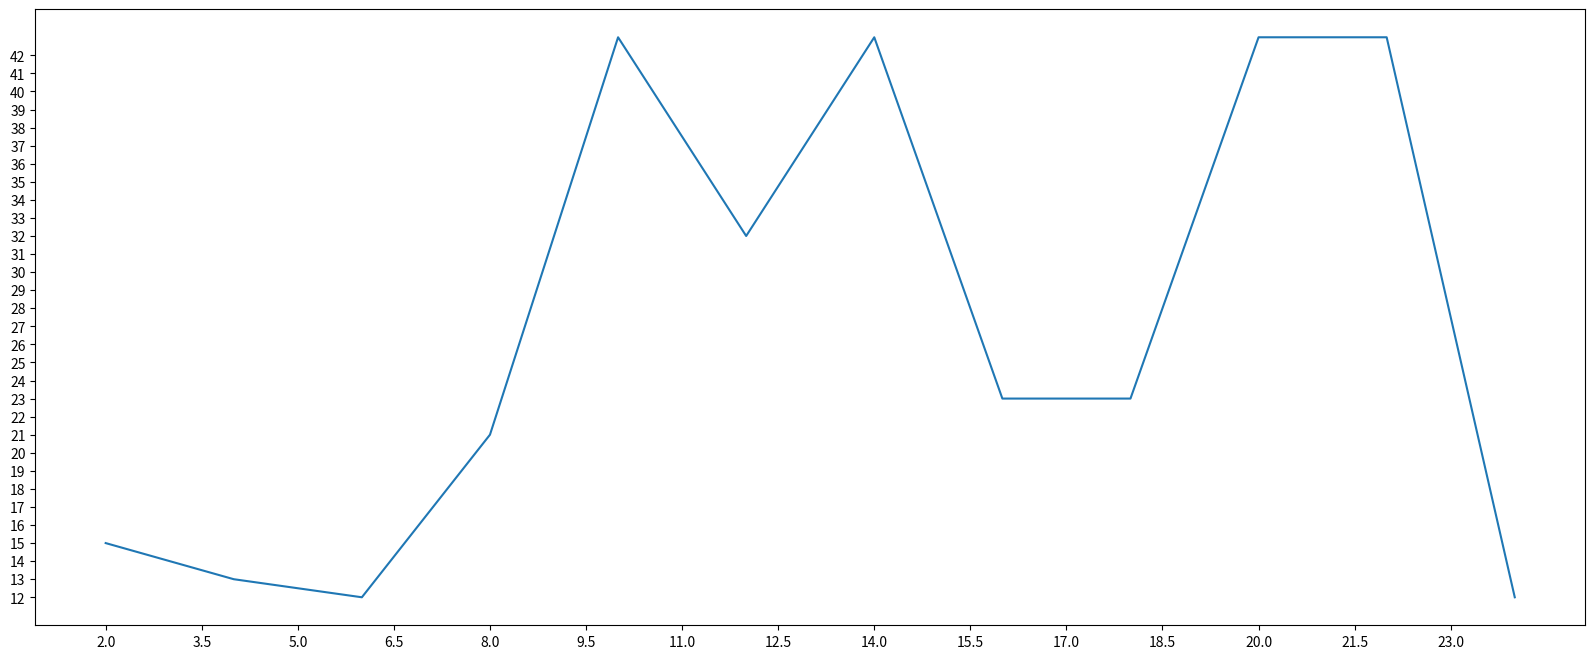

Source code (Python):
from matplotlib import pyplot as plt

# 可以理解为画布
plt.figure(figsize=(20, 8), dpi=100)
x = range(2, 26, 2)
y = [15, 13, 12, 21, 43, 32, 43, 23, 23, 43, 43, 12]
plt.plot(x, y)
# 设置x轴刻度
_x_lab = [i / 2 for i in range(4, 49)]
plt.xticks(_x_lab[::3])
plt.yticks(range(min(y), max(y)))
plt.savefig("D:\\matplotlib可视化图\\我的第一张matplotlib图.png")
plt.show()
